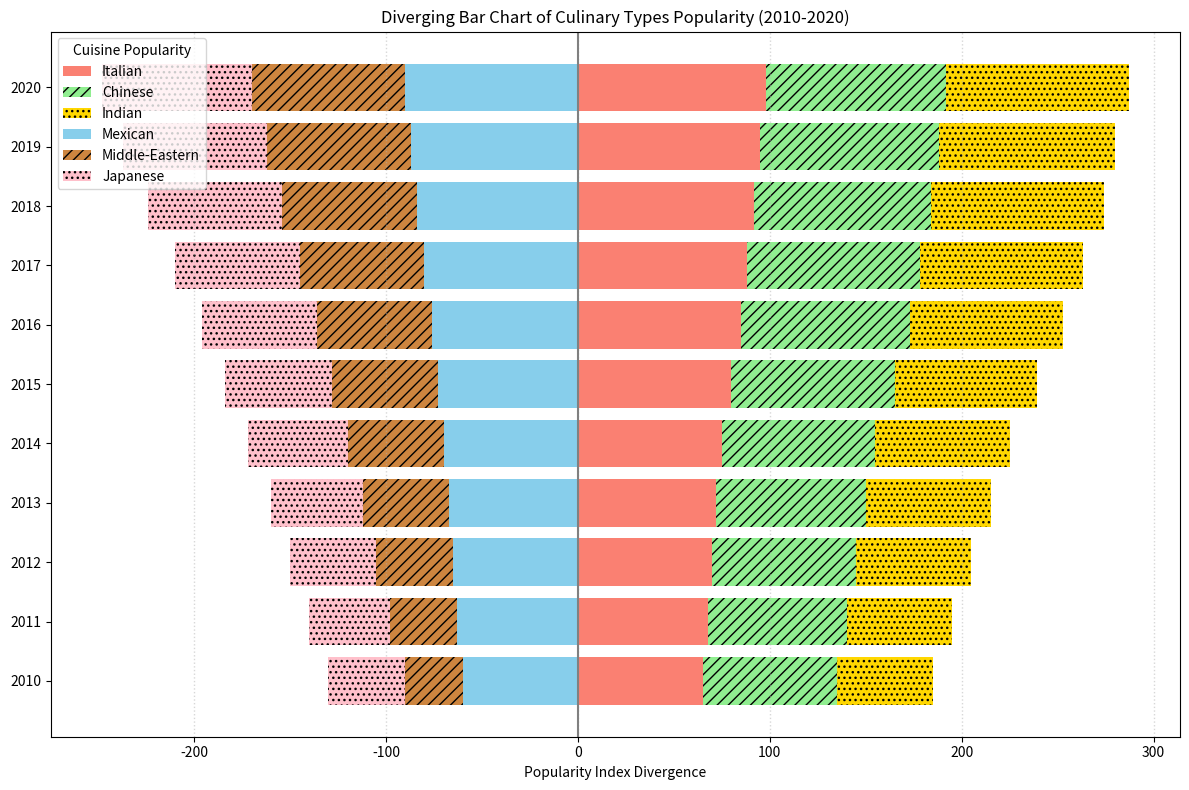

This figure's Python source:
import matplotlib.pyplot as plt
import numpy as np

# Data setup
years = np.arange(2010, 2021)

italian_cuisine = [65, 68, 70, 72, 75, 80, 85, 88, 92, 95, 98]
chinese_cuisine = [70, 72, 75, 78, 80, 85, 88, 90, 92, 93, 94]
indian_cuisine = [50, 55, 60, 65, 70, 74, 80, 85, 90, 92, 95]
mexican_cuisine = [60, 63, 65, 67, 70, 73, 76, 80, 84, 87, 90]
middle_eastern_cuisine = [30, 35, 40, 45, 50, 55, 60, 65, 70, 75, 80]
japanese_cuisine = [40, 42, 45, 48, 52, 56, 60, 65, 70, 75, 78]

pos_values = np.array([italian_cuisine, chinese_cuisine, indian_cuisine])
neg_values = np.array([mexican_cuisine, middle_eastern_cuisine, japanese_cuisine])

labels_pos = ['Italian', 'Chinese', 'Indian']
labels_neg = ['Mexican', 'Middle-Eastern', 'Japanese']

colors_pos = ['salmon', 'lightgreen', 'gold']  # Shuffled colors for positive
colors_neg = ['skyblue', 'peru', 'pink']       # Shuffled colors for negative

ind = np.arange(len(years))

fig, ax = plt.subplots(figsize=(12, 8))

# Change order of legend, marker types, and grid style
hatch_styles = ['', '///', '...']
for i in range(pos_values.shape[0]):
    ax.barh(ind, pos_values[i], left=np.sum(pos_values[:i], axis=0), color=colors_pos[i], 
            label=labels_pos[i], hatch=hatch_styles[i])

for i in range(neg_values.shape[0]):
    ax.barh(ind, -neg_values[i], left=-np.sum(neg_values[:i], axis=0), color=colors_neg[i], 
            label=labels_neg[i], hatch=hatch_styles[i])

ax.set_yticks(ind)
ax.set_yticklabels(years)
ax.axvline(0, color='gray', linewidth=1.5, linestyle='-')  # Changed line width and style
ax.set_xlabel('Popularity Index Divergence')
ax.set_title('Diverging Bar Chart of Culinary Types Popularity (2010-2020)')
ax.grid(axis='x', linestyle=':', linewidth=1.0, alpha=0.5)  # Changed grid style

ax.legend(title='Cuisine Popularity', fontsize=10, loc='upper left')  # Changed legend location

plt.tight_layout()
plt.show()
